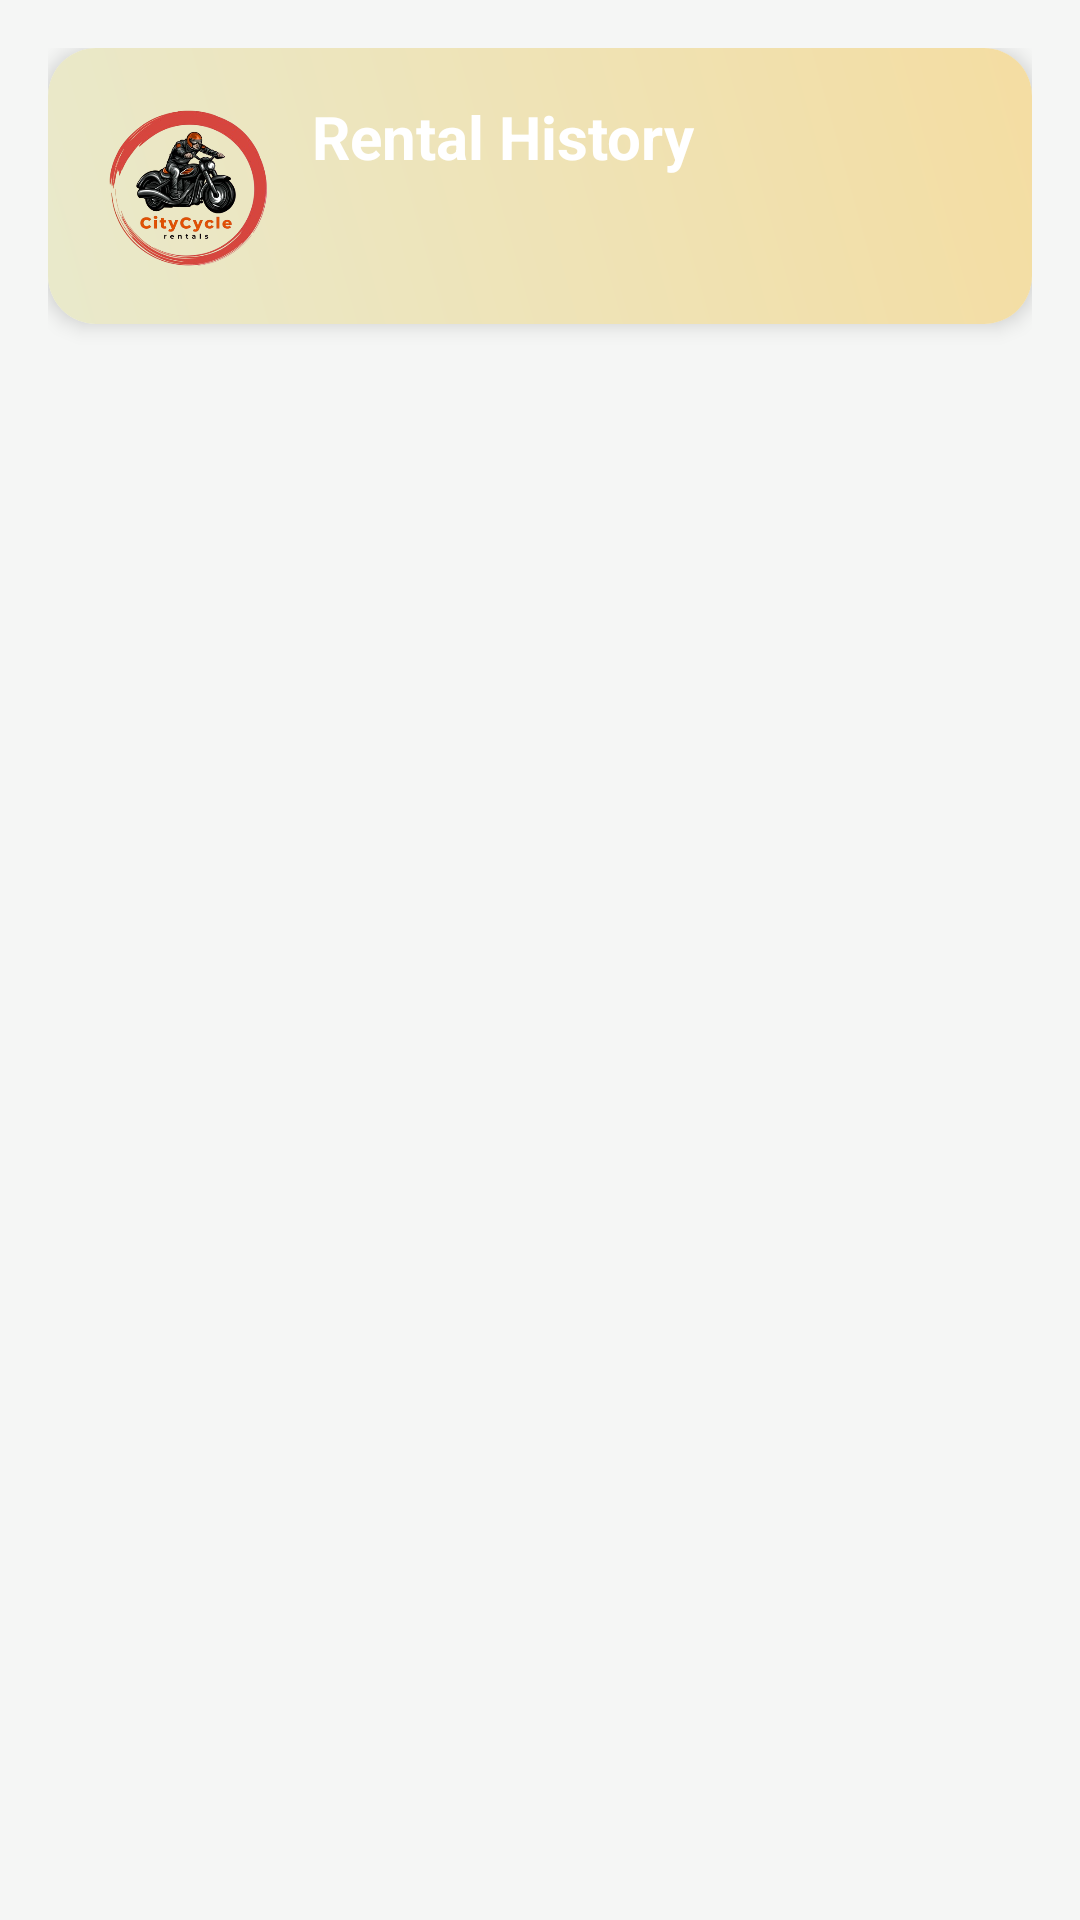

Write the Android layout XML for this screen, with the resource values it uses.
<!-- AndroidManifest.xml: application theme Theme.Ccr_app -->
<!-- res/layout/fragment_rentals.xml -->
<?xml version="1.0" encoding="utf-8"?>
<androidx.constraintlayout.widget.ConstraintLayout xmlns:android="http://schemas.android.com/apk/res/android"
    xmlns:app="http://schemas.android.com/apk/res-auto"
    android:layout_width="match_parent"
    android:layout_height="match_parent"
    android:background="#F5F6F5"
    android:padding="16dp">

    
    <androidx.cardview.widget.CardView
        android:id="@+id/cardHeader"
        android:layout_width="match_parent"
        android:layout_height="wrap_content"
        app:cardCornerRadius="16dp"
        app:cardElevation="4dp"
        app:layout_constraintTop_toTopOf="parent">

        <LinearLayout
            android:layout_width="match_parent"
            android:layout_height="wrap_content"
            android:background="@drawable/gradient_bg"
            android:orientation="horizontal"
            android:padding="16dp">

            <ImageView
                android:id="@+id/imgLogo"
                android:layout_width="60dp"
                android:layout_height="60dp"
                android:contentDescription="CityCycle Logo"
                android:src="@drawable/logo" />

            <TextView
                android:id="@+id/tvHeader"
                android:layout_width="0dp"
                android:layout_height="wrap_content"
                android:layout_weight="1"
                android:text="Rental History"
                android:textColor="@android:color/white"
                android:textSize="20sp"
                android:textStyle="bold"
                android:gravity="center_vertical"
                android:layout_marginStart="12dp"/>
        </LinearLayout>
    </androidx.cardview.widget.CardView>

    
    <androidx.recyclerview.widget.RecyclerView
        android:id="@+id/rvRentalHistory"
        android:layout_width="match_parent"
        android:layout_height="0dp"
        app:layout_constraintTop_toBottomOf="@id/cardHeader"
        app:layout_constraintBottom_toBottomOf="parent"
        app:layoutManager="androidx.recyclerview.widget.LinearLayoutManager"
        android:layout_marginTop="16dp"/>

</androidx.constraintlayout.widget.ConstraintLayout>
<!-- resources referenced by this layout -->
<resources>
  <!-- drawable gradient_bg (drawable) -->
  <?xml version="1.0" encoding="utf-8"?>
  <shape xmlns:android="http://schemas.android.com/apk/res/android">
      <gradient
          android:startColor="#E9E9CB"
          android:endColor="#F4DDA2"
          android:angle="45"/>
  </shape>
  <!-- drawable logo: png bitmap (drawable, 135077 bytes) -->
  <style name="Theme.Ccr_app" parent="Base.Theme.Ccr_app" />
  <style name="Base.Theme.Ccr_app" parent="Theme.Material3.DayNight.NoActionBar">
          
          
      </style>
</resources>
